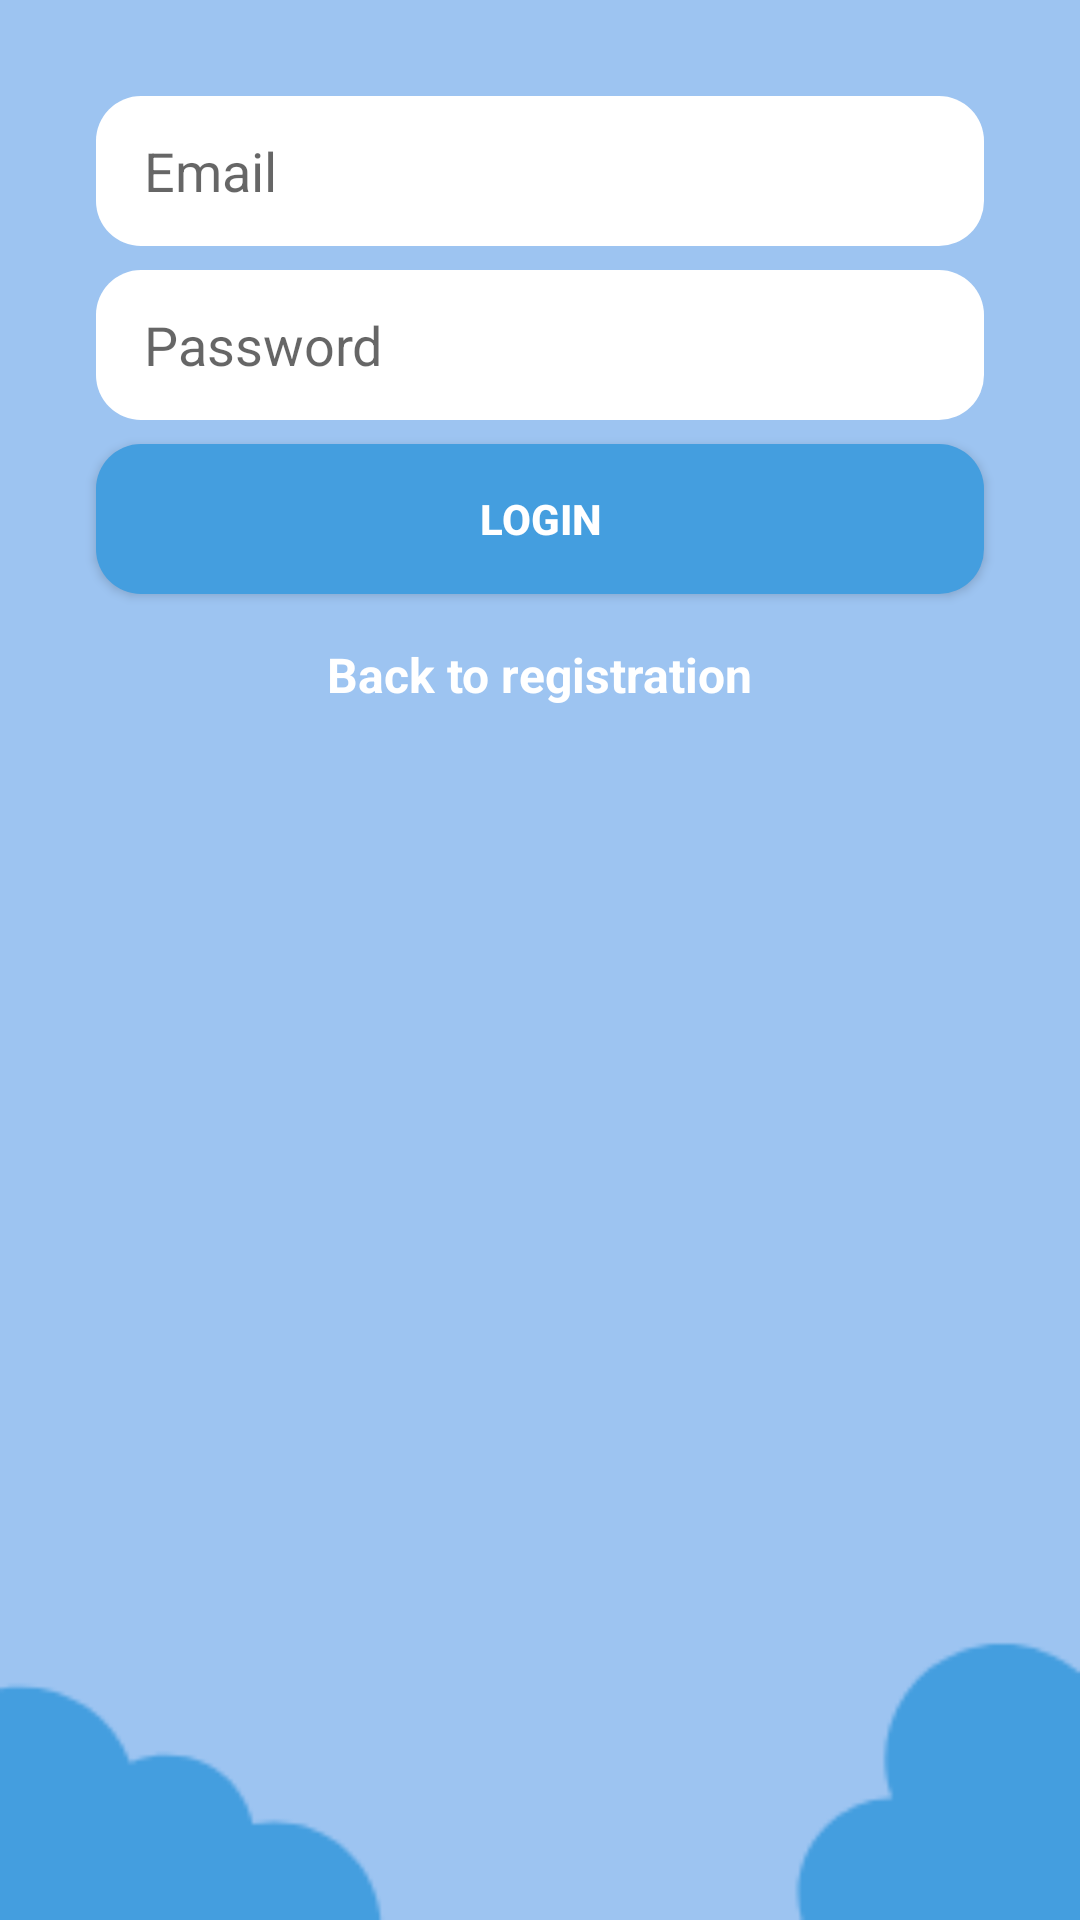

Here is an Android app screen rendered from its layout file. Give the layout XML and the strings, colors and styles it references.
<!-- AndroidManifest.xml: application theme AppTheme -->
<!-- res/layout/activity_login.xml -->
<?xml version="1.0" encoding="utf-8"?>
<android.support.constraint.ConstraintLayout xmlns:android="http://schemas.android.com/apk/res/android"
    xmlns:app="http://schemas.android.com/apk/res-auto"
    xmlns:tools="http://schemas.android.com/tools"
    android:layout_width="match_parent"
    android:layout_height="match_parent"
    android:background="@drawable/background">

    <EditText
        android:id="@+id/email_edittext_login"
        android:layout_width="0dp"
        android:layout_height="50dp"
        android:layout_marginStart="32dp"
        android:layout_marginLeft="32dp"
        android:layout_marginTop="32dp"
        android:layout_marginEnd="32dp"
        android:layout_marginRight="32dp"
        android:background="@drawable/rounded_edittext_register_login"
        android:ems="10"
        android:hint="Email"
        android:inputType="textEmailAddress"
        android:paddingLeft="16dp"
        app:layout_constraintEnd_toEndOf="parent"
        app:layout_constraintStart_toStartOf="parent"
        app:layout_constraintTop_toTopOf="parent" />

    <EditText
        android:id="@+id/password_edittext_login"
        android:layout_width="0dp"
        android:layout_height="50dp"
        android:layout_marginTop="8dp"
        android:background="@drawable/rounded_edittext_register_login"
        android:ems="10"
        android:hint="Password"
        android:inputType="textPassword"
        android:paddingLeft="16dp"
        app:layout_constraintEnd_toEndOf="@+id/email_edittext_login"
        app:layout_constraintStart_toStartOf="@+id/email_edittext_login"
        app:layout_constraintTop_toBottomOf="@+id/email_edittext_login" />

    <Button
        android:id="@+id/login_button_login"
        android:layout_width="0dp"
        android:layout_height="50dp"
        android:layout_marginTop="8dp"
        android:background="@drawable/rounded_button"
        android:text="Login"
        android:textColor="@android:color/white"
        android:textStyle="bold"
        app:layout_constraintEnd_toEndOf="@+id/password_edittext_login"
        app:layout_constraintStart_toStartOf="@+id/password_edittext_login"
        app:layout_constraintTop_toBottomOf="@+id/password_edittext_login" />

    <TextView
        android:id="@+id/back_to_register_textview"
        android:layout_width="wrap_content"
        android:layout_height="44dp"
        android:layout_marginStart="8dp"
        android:layout_marginLeft="8dp"
        android:layout_marginTop="16dp"
        android:layout_marginEnd="8dp"
        android:layout_marginRight="8dp"
        android:text="Back to registration"
        android:textColor="@android:color/white"
        android:textSize="16sp"
        android:textStyle="bold"
        app:layout_constraintEnd_toEndOf="@+id/login_button_login"
        app:layout_constraintStart_toStartOf="@+id/login_button_login"
        app:layout_constraintTop_toBottomOf="@+id/login_button_login" />
</android.support.constraint.ConstraintLayout>
<!-- resources referenced by this layout -->
<resources>
  <!-- drawable background: png bitmap (drawable-xhdpi, 5367 bytes) -->
  <!-- drawable rounded_button (drawable) -->
  <?xml version="1.0" encoding="utf-8"?>
  <shape xmlns:android="http://schemas.android.com/apk/res/android">
  
      <solid android:color="#449EDF"/>
      <corners android:radius="15dp"/>
  
  </shape>
  <!-- drawable rounded_edittext_register_login (drawable) -->
  <?xml version="1.0" encoding="utf-8"?>
  <shape xmlns:android="http://schemas.android.com/apk/res/android">
  
      <solid android:color="@android:color/primary_text_dark"/>
      <corners android:radius="15dp"/>
  
  </shape>
  <style name="AppTheme" parent="Theme.AppCompat.Light.DarkActionBar">
          
          <item name="colorPrimary">#9DC4F1</item>
          <item name="colorPrimaryDark">#449EDF</item>
          <item name="colorAccent">@color/colorAccent</item>
      </style>
  <color name="colorAccent">#FF4081</color>
</resources>
